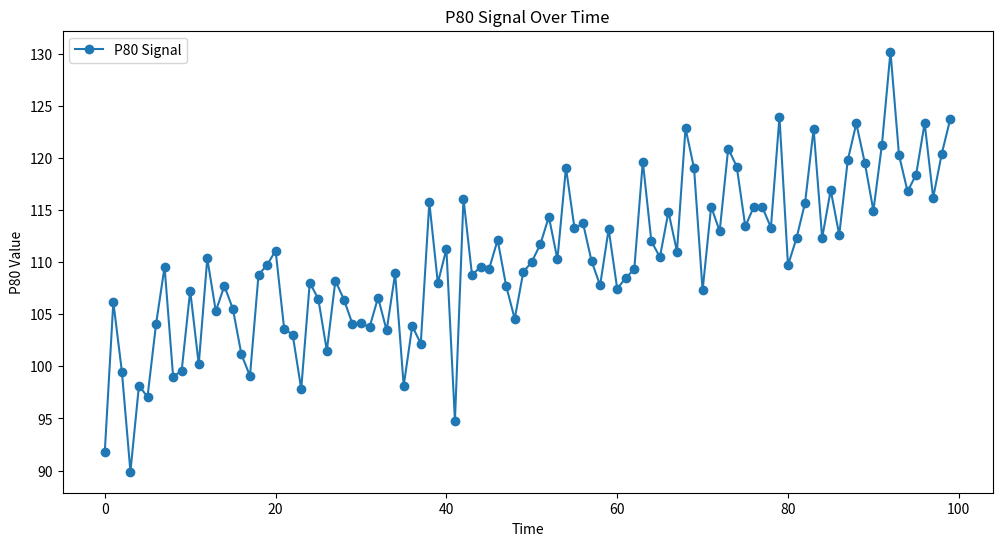
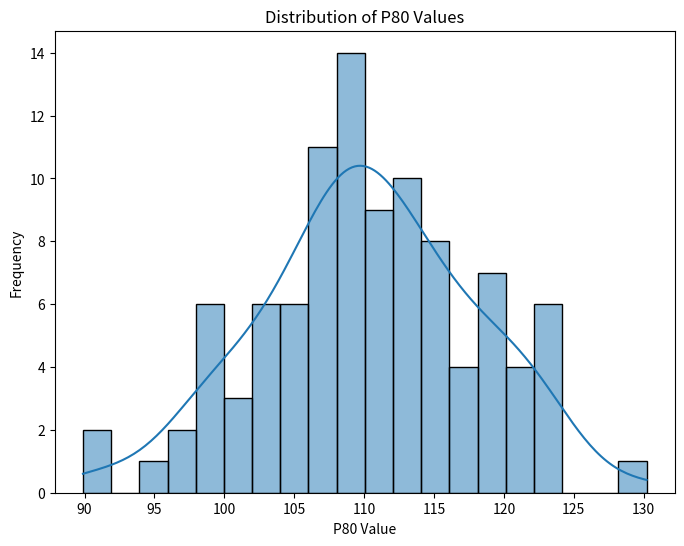
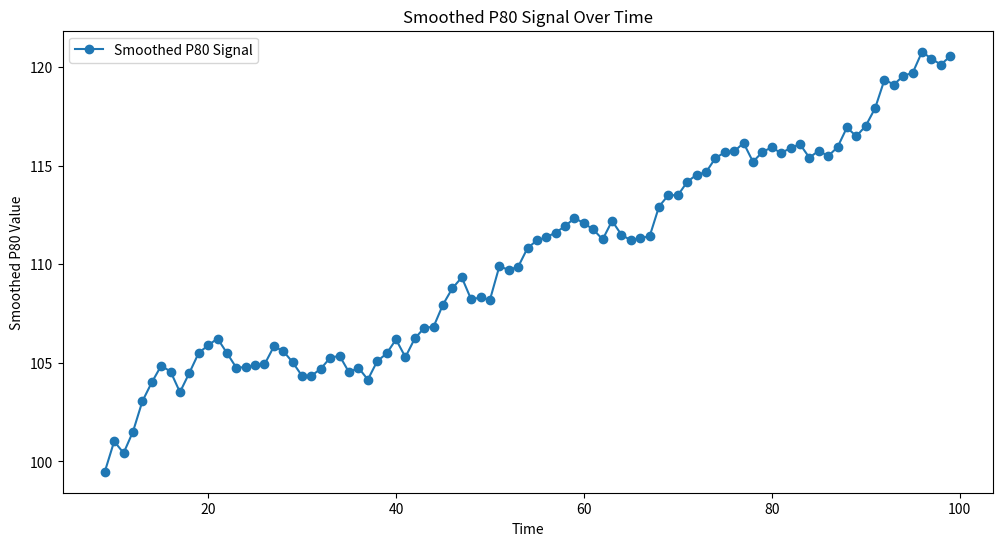

Write Python code to recreate these figures, in order. (Note: this script raises an exception after producing the figures.)
import numpy as np
import matplotlib.pyplot as plt
import seaborn as sns

# Generate example P80 signal data
np.random.seed()
time = np.arange(0, 100, 1)
p80_signal = 100 + 0.2 * time + np.random.normal(0, 5, len(time))

# Plotting the P80 signal over time
plt.figure(figsize=(12, 6))
plt.plot(time, p80_signal, label='P80 Signal', marker='o')
plt.title('P80 Signal Over Time')
plt.xlabel('Time')
plt.ylabel('P80 Value')
plt.legend()
plt.show()

# Histogram to visualize the distribution of P80 values
plt.figure(figsize=(8, 6))
sns.histplot(p80_signal, bins=20, kde=True)
plt.title('Distribution of P80 Values')
plt.xlabel('P80 Value')
plt.ylabel('Frequency')
plt.show()

# Rolling average to smooth the P80 signal
window_size = 10
rolling_avg = np.convolve(p80_signal, np.ones(window_size)/window_size, mode='valid')

# Plotting the smoothed P80 signal
plt.figure(figsize=(12, 6))
plt.plot(time[window_size-1:], rolling_avg, label='Smoothed P80 Signal', marker='o')
plt.title('Smoothed P80 Signal Over Time')
plt.xlabel('Time')
plt.ylabel('Smoothed P80 Value')
plt.legend()
plt.show()


# Print the coefficients
print('Intercept (beta_0):', model.intercept_)
print('Coefficient for VariableX (beta_1):', model.coef_[0])